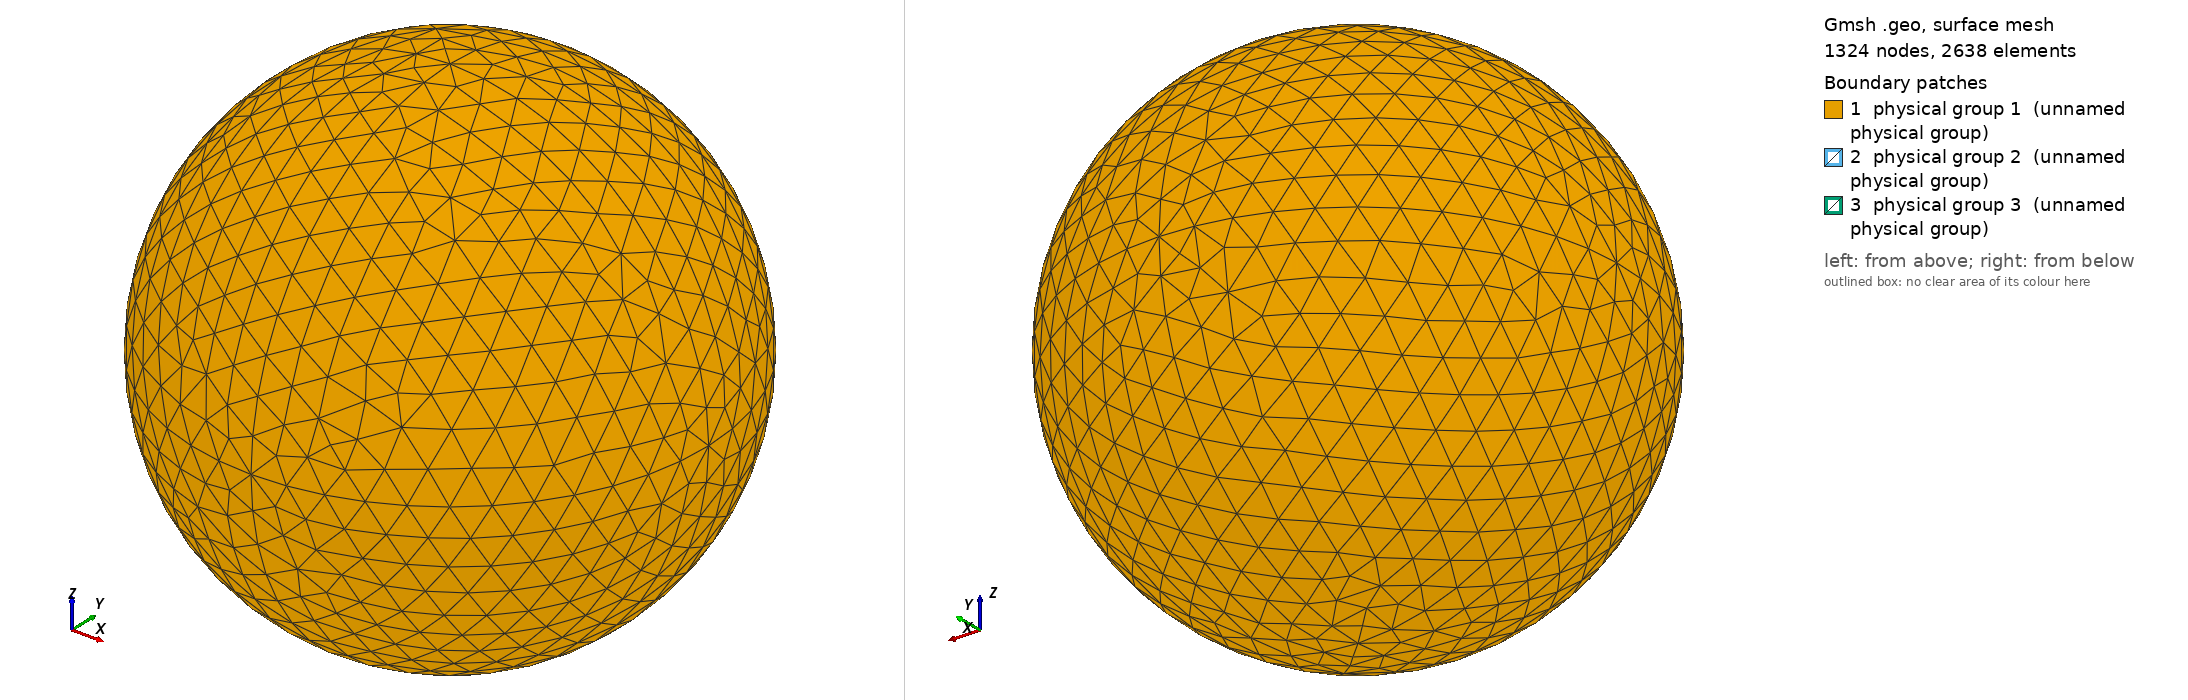

Gmsh geometry script, surface-meshed: 1324 nodes, 2638 surface elements. Boundary patches (legend numbers): 1 physical group 1 (unnamed physical group), 2 physical group 2 (unnamed physical group), 3 physical group 3 (unnamed physical group). Left view from above one corner, right view from below the opposite corner. Legend entries are the model's physical surfaces. The drawing asked Gmsh for element sizes between 1% and 20% of the model's largest extent; the script's own settings can give other sizes.

=== sphere_1.00R_750.00K.geo (drawn) ===
// I usually do steps 1-2 in a text editor, steps 3-11 in the Gmsh GUI.

// STEP 1: SET VARIABLES

debye = 0.005976;
r = 1.00*debye;
R = r+10*debye;  // Outer radius
Res = 1.5*debye; // Resolution on outer boundary
res = r/5;       // Resolution on inner boundary

// STEP 2: PLACE POINTS (0D ENTITIES)

// Center
Point(1) = {0, 0, 0, Res};

// Outer boundary
Point(2) = {R, 0, 0, Res};
Point(3) = {0, R, 0, Res};
Point(4) = {0, 0, R, Res};
Point(5) = {-R, 0, 0, Res};
Point(6) = {0, -R, 0, Res};
Point(7) = {0, 0, -R, Res};

// Inner boundary
Point(8) = {r, 0, 0, res};
Point(9) = {0, r, 0, res};
Point(10) = {0, 0, r, res};
Point(11) = {-r, 0, 0, res};
Point(12) = {0, -r, 0, res};
Point(13) = {0, 0, -r, res};

// STEP 3: CONNECT POINTS TO LINES AND ARCS (1D ENTITIES)

Circle(1) = {5, 1, 4};
Circle(2) = {4, 1, 2};
Circle(3) = {2, 1, 7};
Circle(4) = {7, 1, 5};
Circle(5) = {4, 1, 3};
Circle(6) = {3, 1, 7};
Circle(7) = {7, 1, 6};
Circle(8) = {6, 1, 4};
Circle(9) = {5, 1, 3};
Circle(10) = {3, 1, 2};
Circle(11) = {2, 1, 6};
Circle(12) = {6, 1, 5};
Circle(13) = {11, 1, 10};
Circle(14) = {10, 1, 8};
Circle(15) = {8, 1, 13};
Circle(16) = {13, 1, 11};
Circle(17) = {11, 1, 9};
Circle(18) = {9, 1, 8};
Circle(19) = {8, 1, 12};
Circle(20) = {12, 1, 11};
Circle(21) = {10, 1, 9};
Circle(22) = {9, 1, 13};
Circle(23) = {13, 1, 12};
Circle(24) = {12, 1, 10};

// STEP 4: FILL PLANE AND CURVED SURFACES (2D ENTITIES) BETWEEN LINES AND ARCS

Line Loop(1) = {9, -5, -1};
Surface(1) = {1};
Line Loop(2) = {5, 10, -2};
Surface(2) = {2};
Line Loop(3) = {10, 3, -6};
Surface(3) = {3};
Line Loop(4) = {4, 9, 6};
Surface(4) = {4};
Line Loop(5) = {12, 1, -8};
Surface(5) = {5};
Line Loop(6) = {8, 2, 11};
Surface(6) = {6};
Line Loop(7) = {11, -7, -3};
Surface(7) = {7};
Line Loop(8) = {7, 12, -4};
Surface(8) = {8};
Line Loop(9) = {21, 18, -14};
Surface(9) = {9};
Line Loop(10) = {18, 15, -22};
Surface(10) = {10};
Line Loop(11) = {22, 16, 17};
Surface(11) = {11};
Line Loop(12) = {17, -21, -13};
Surface(12) = {12};
Line Loop(13) = {24, 14, 19};
Surface(13) = {13};
Line Loop(14) = {19, -23, -15};
Surface(14) = {14};
Line Loop(15) = {16, -20, -23};
Surface(15) = {15};
Line Loop(16) = {20, 13, -24};
Surface(16) = {16};

// STEP 5: FILL VOLUME (3D ENTITY) BETWEEN SURFACES

Surface Loop(1) = {2, 1, 4, 8, 7, 6, 5, 3};
Surface Loop(2) = {9, 12, 11, 10, 14, 13, 16, 15};
Volume(1) = {1, 2};

// STEP 6: CREATE PHYSICAL GROUPS OF SURFACES

// Outer surface
Physical Surface(1) = {1, 2, 3, 4, 5, 7, 8, 6};

// Top segment of inner surface
Physical Surface(2) = {9, 12, 11, 10};

// Bottom segment of inner surface
Physical Surface(3) = {13, 14, 15, 16};

// STEP 7: CREATE A PHYSICAL GROUP FOR THE VOLUME

Physical Volume(4) = {1};

// STEP 8: GENERATE 2D AND 3D MESH

// Make sure both checkboxes starting with "Optimize quality of tetrahedra..."
// is activated in Tools -> Options -> Mesh -> Advanced -> Optimize with
// NetGen... is activated

// STEP 10: INSPECT QUALITY

// Tools -> Statistics -> Mesh

// Number of tetrahedra indicate computational cost of Poisson solver.

// Thin/sliver cells lead to less accurate solutions and slower convergence.
// Gmsh reports the quality factor Gamma, which indicate how regular the cells
// are. A cell with Gamma=1 is perfectly equilateral, whereas a cell with
// Gamma=0 is degenerate and will break the simulation (other tools may use
// other definitions of the quality factor). Click Update to compute the Gamma
// value for all cells. The range and average will be shown in the text box,
// and a X-Y plot of the distribution can be shown. The higher the average, the
// better. If Gamma is practically zero (1e-15) it indicates an error in the
// geometry, for instance duplicate points. For simple geometries the minimum
// Gamma is usually above 0.3, but for more difficult geometries it can be less
// than 0.05. This makes the simulation more difficult, and at some point Gamma
// may be so small the simulation breaks. NetGen optimization is important for
// good quality tetrahedra.

// STEP 11: SAVE MESH TO *.msh

// STEP 12: CONVERT MESH TO *.topo FOR USE WITH PTETRA

// 1. Place a symlink to msh2topo in the Geometry folder
// 2. Copy msh2topo.dat to the Geometry folder
// 3. Enter the filename of the msh-file in msh2topo.dat
// 4. Run msh2topo.dat
// 5. Rename msh2topo.out to *.topo
